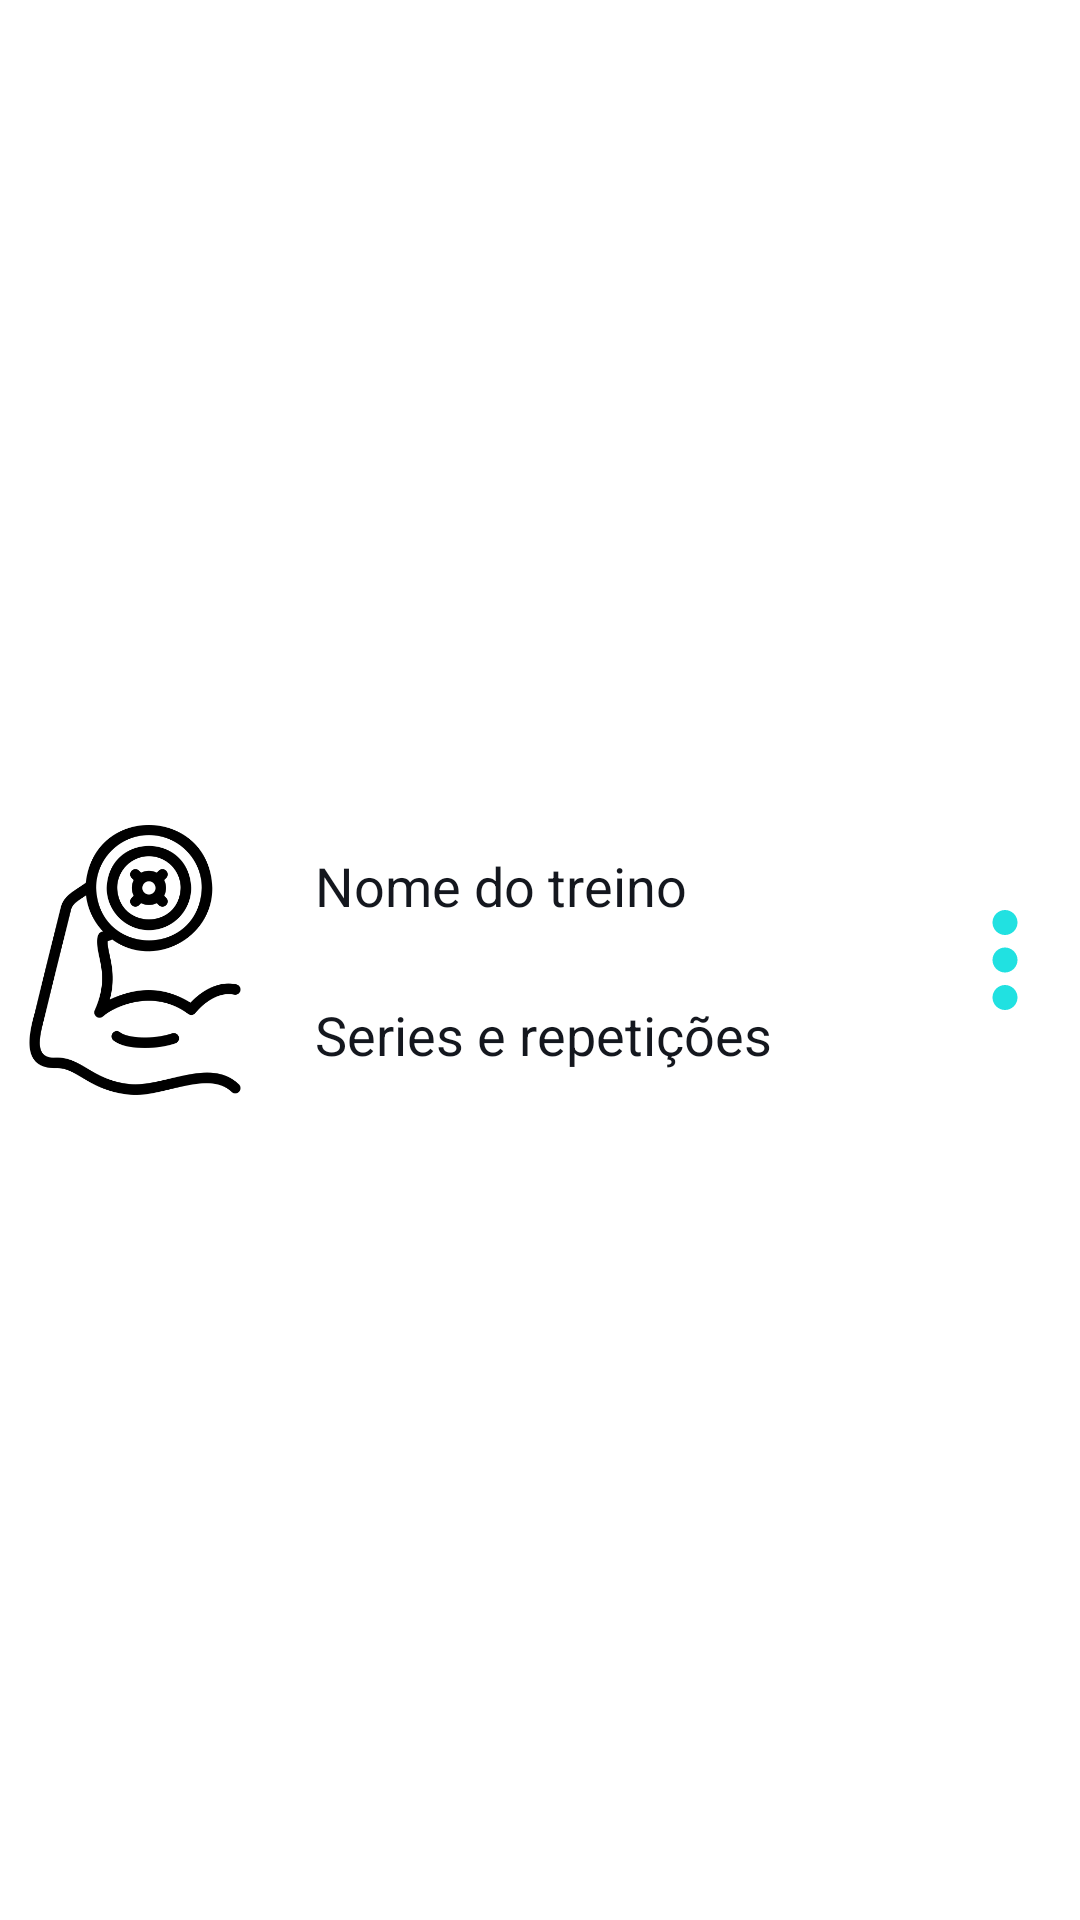

Android layout source for this screen:
<!-- AndroidManifest.xml: application theme Theme.SplashScreen -->
<!-- res/layout/edit_training_rv.xml -->
<?xml version="1.0" encoding="utf-8"?>
<androidx.constraintlayout.widget.ConstraintLayout xmlns:android="http://schemas.android.com/apk/res/android"
    xmlns:app="http://schemas.android.com/apk/res-auto"
    android:layout_width="match_parent"
    android:layout_height="100dp"
    android:layout_marginVertical="10dp"
    android:layout_marginHorizontal="5dp"
    android:background="@drawable/training_view_style">

    <ImageView
        android:id="@+id/training_btn"
        android:layout_width="90dp"
        android:layout_height="90dp"
        android:src="@drawable/musculo"
        app:layout_constraintBottom_toBottomOf="parent"
        app:layout_constraintStart_toStartOf="parent"
        app:layout_constraintTop_toTopOf="parent"/>

    <TextView
        style="@style/textView"
        android:layout_marginTop="8dp"
        app:layout_constraintStart_toEndOf="@+id/training_btn"
        app:layout_constraintTop_toTopOf="@id/training_btn"
        android:layout_marginStart="15dp"
        android:text="@string/name_training" />

    <TextView
        style="@style/textView"
        android:layout_marginTop="0dp"
        app:layout_constraintStart_toEndOf="@+id/training_btn"
        app:layout_constraintBottom_toBottomOf="@id/training_btn"
        android:layout_marginStart="15dp"
        android:layout_marginBottom="8dp"
        android:text="@string/num_rep" />

    <ImageView
        android:id="@+id/_training_btn_edit_training"
        android:layout_width="50dp"
        android:layout_height="50dp"
        app:layout_constraintEnd_toEndOf="parent"
        app:layout_constraintTop_toTopOf="parent"
        app:layout_constraintBottom_toBottomOf="parent"
        android:src="@drawable/ic_more"/>

</androidx.constraintlayout.widget.ConstraintLayout>
<!-- resources referenced by this layout -->
<resources>
  <!-- drawable ic_more (drawable) -->
  <vector android:height="24dp" android:tint="#21E1E1"
      android:viewportHeight="24" android:viewportWidth="24"
      android:width="24dp" xmlns:android="http://schemas.android.com/apk/res/android">
      <path android:fillColor="@android:color/white" android:pathData="M12,8c1.1,0 2,-0.9 2,-2s-0.9,-2 -2,-2 -2,0.9 -2,2 0.9,2 2,2zM12,10c-1.1,0 -2,0.9 -2,2s0.9,2 2,2 2,-0.9 2,-2 -0.9,-2 -2,-2zM12,16c-1.1,0 -2,0.9 -2,2s0.9,2 2,2 2,-0.9 2,-2 -0.9,-2 -2,-2z"/>
  </vector>
  <!-- drawable musculo: png bitmap (drawable, 21323 bytes) -->
  <string name="name_training">Nome do treino</string>
  <string name="num_rep">Series e repetições</string>
  <style name="textView">
          <item name="android:layout_width">wrap_content</item>
          <item name="android:layout_height">wrap_content</item>
          <item name="android:textColor">@color/dark_blue</item>
          <item name="android:layout_marginTop">30dp</item>
          <item name="android:textSize">18sp</item>
      </style>
  <style name="Theme.SplashScreen" parent="Theme.MaterialComponents.DayNight.NoActionBar">
          <item name="android:statusBarColor">@color/white</item>
      </style>
  <color name="dark_blue">#FF14171e</color>
  <color name="white">#FFfff6f6</color>
</resources>
